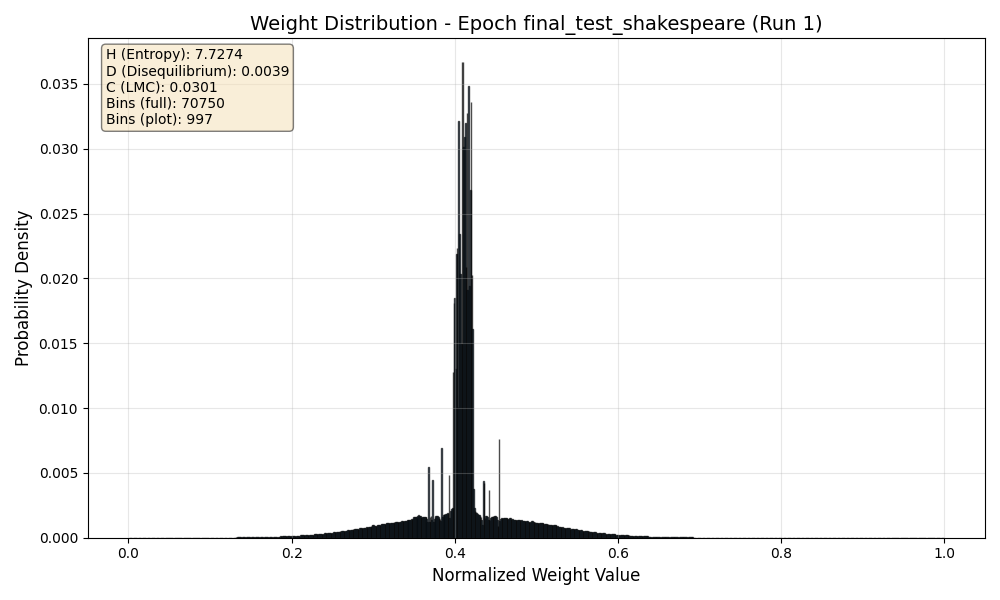

Values plotted in this chart, from the file beside it:
Bin_Center, Probability
0.000007067, 0.00000004849
0.0000212, 0.00000005514
0.00003534, 0.00000001616
0.00004947, 0.00000001838
0.0000636, 0.00000001556
0.00007774, 0.00000001898
0.00009187, 0.00000002314
0.000106, 0.00000002057
0.0001201, 0.00000002537
0.0001343, 0.00000001636
0.0001484, 0.00000001818
0.0001625, 0.00000002637
0.0001767, 0.00000001349
0.0001908, 0.00000002922
0.0002049, 0.00000001402
0.0002191, 0.00000002052
0.0002332, 0.00000001747
0.0002473, 0.00000001707
0.0002615, 0.00000001778
0.0002756, 0.00000001676
0.0002898, 0.00000001967
0.0003039, 0.00000001487
0.000318, 0.0000000001
0.0003322, 0.00000002652
0.0003463, 0.000000008019
0.0003604, 0.0000000001
0.0003746, 0.000000007874
0.0003887, 0.00000002667
0.0004028, 0.0000000001
0.000417, 0.00000002561
0.0004311, 0.000000008928
0.0004452, 0.0000000001
0.0004594, 0.0000000001
0.0004735, 0.0000000001
0.0004876, 0.0000000001
0.0005018, 0.0000000001
0.0005159, 0.0000000001
0.00053, 0.0000000001
0.0005442, 0.0000000001
0.0005583, 0.0000000001
0.0005724, 0.0000000001
0.0005866, 0.0000000001
0.0006007, 0.0000000001
0.0006148, 0.0000000001
0.000629, 0.0000000001
0.0006431, 0.0000000001
0.0006572, 0.0000000001
0.0006714, 0.0000000001
0.0006855, 0.0000000001
0.0006996, 0.0000000001
0.0007138, 0.0000000001
0.0007279, 0.0000000001
0.000742, 0.0000000001
0.0007562, 0.0000000001
0.0007703, 0.0000000001
0.0007845, 0.0000000001
0.0007986, 0.0000000001
0.0008127, 0.0000000001
0.0008269, 0.0000000001
0.000841, 0.0000000001
... 70,690 more rows
